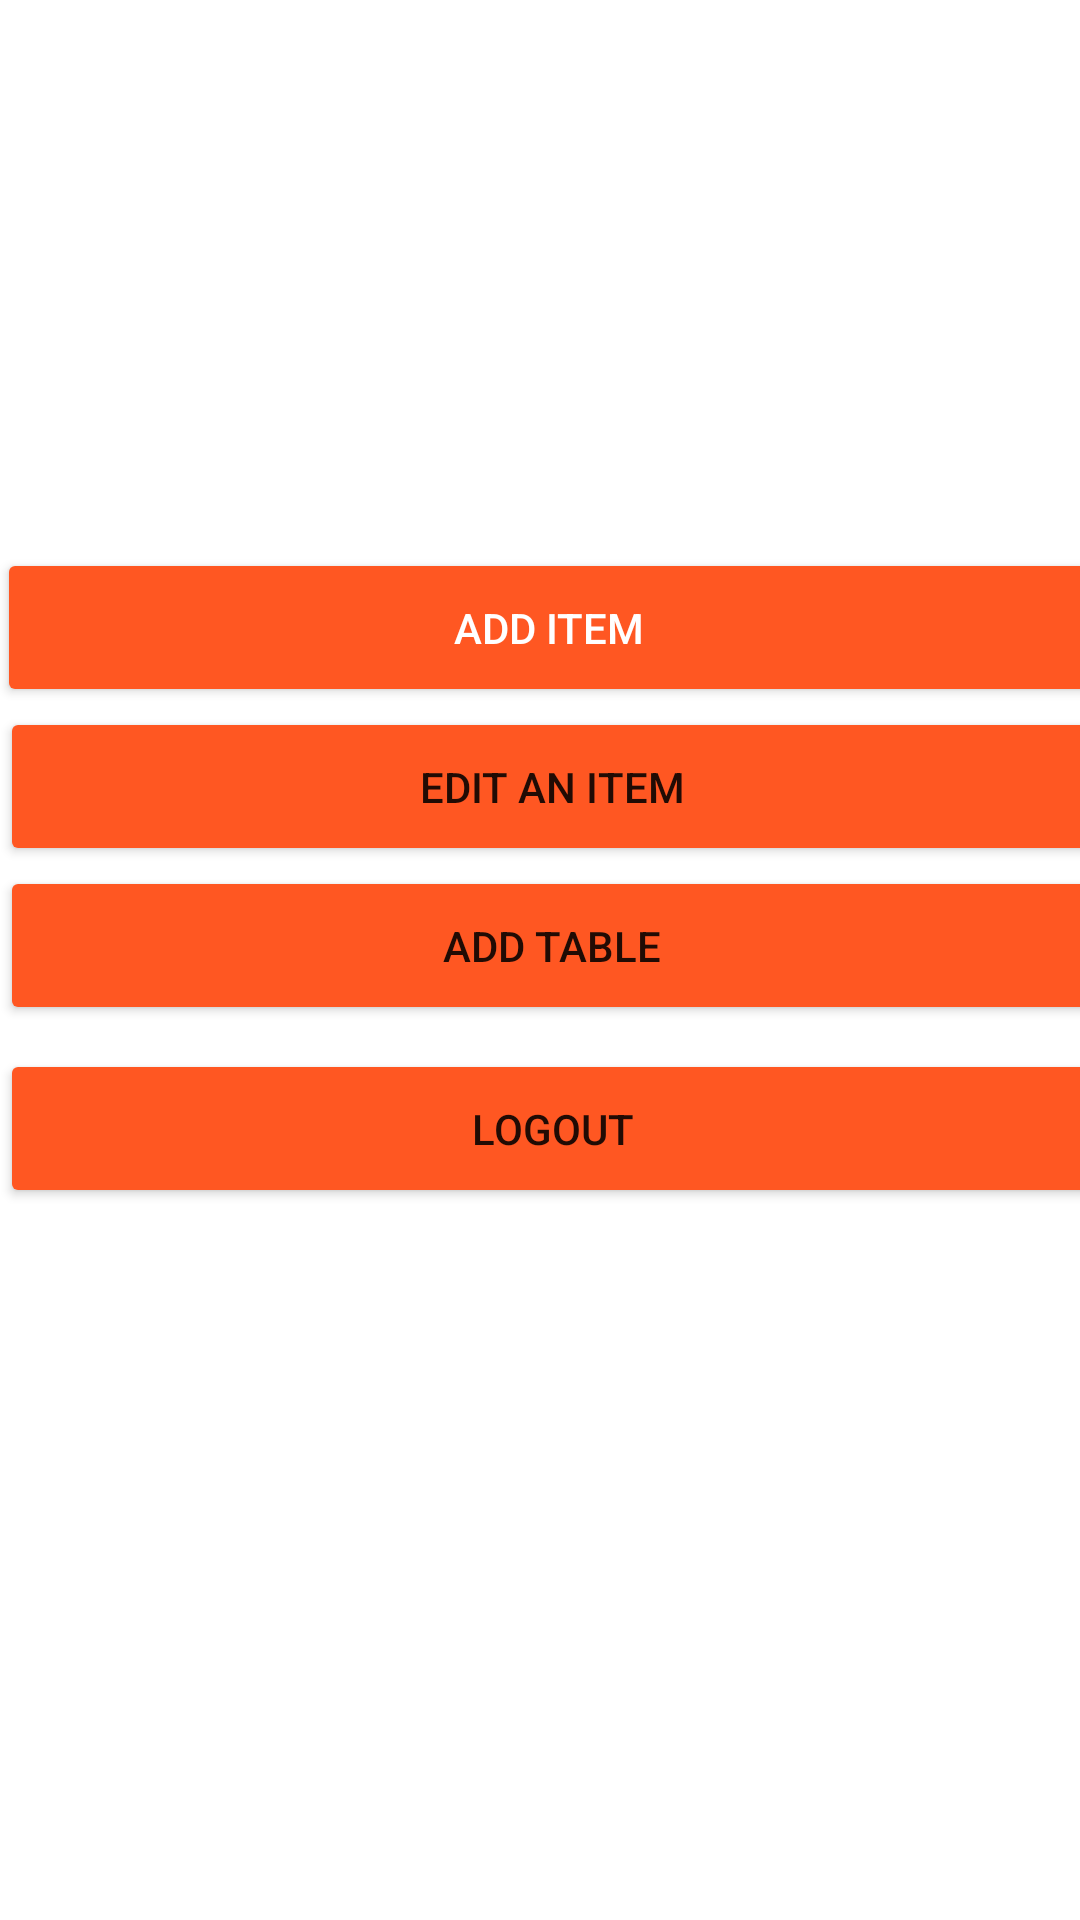

Produce the Android XML layout that renders to this screen, including the resource entries it uses.
<!-- AndroidManifest.xml: application theme Theme.StationOne -->
<!-- res/layout/activity_admin_interface.xml -->
<?xml version="1.0" encoding="utf-8"?>
<androidx.constraintlayout.widget.ConstraintLayout xmlns:android="http://schemas.android.com/apk/res/android"
    xmlns:app="http://schemas.android.com/apk/res-auto"
    xmlns:tools="http://schemas.android.com/tools"
    android:layout_width="match_parent"
    android:layout_height="match_parent"
    tools:context=".AdminInterface">

    <Button
        android:id="@+id/btnAddItem"
        android:layout_width="368dp"
        android:layout_height="53dp"
        android:backgroundTint="#FF5722"
        android:shadowColor="@color/white"
        android:text="ADD ITEM"
        android:textColor="@color/white"
        android:textColorHighlight="@color/black"
        android:textColorHint="@color/white"
        android:textColorLink="@color/white"
        app:layout_constraintBottom_toBottomOf="parent"
        app:layout_constraintEnd_toEndOf="parent"
        app:layout_constraintHorizontal_bias="0.186"
        app:layout_constraintStart_toStartOf="parent"
        app:layout_constraintTop_toTopOf="parent"
        app:layout_constraintVertical_bias="0.311"
        app:rippleColor="@color/white"
        app:strokeColor="@color/white" />

    <Button
        android:id="@+id/btnLogoutAdmin"
        android:layout_width="368dp"
        android:layout_height="53dp"
        android:layout_marginTop="8dp"
        android:backgroundTint="#FF5722"
        android:text="LOGOUT"
        app:layout_constraintBottom_toBottomOf="parent"
        app:layout_constraintTop_toBottomOf="@+id/btnAddTable"
        app:layout_constraintVertical_bias="0.0"
        tools:layout_editor_absoluteX="8dp" />

    <Button
        android:id="@+id/btnEditItem"
        android:layout_width="368dp"
        android:layout_height="53dp"
        android:backgroundTint="#FF5722"
        android:text="EDIT AN ITEM"
        app:layout_constraintTop_toBottomOf="@+id/btnAddItem"
        tools:layout_editor_absoluteX="8dp" />

    <Button
        android:id="@+id/btnAddTable"
        android:layout_width="368dp"
        android:layout_height="53dp"
        android:backgroundTint="#FF5722"
        android:text="ADD TABLE"
        app:layout_constraintTop_toBottomOf="@+id/btnEditItem"
        tools:layout_editor_absoluteX="7dp" />

</androidx.constraintlayout.widget.ConstraintLayout>
<!-- resources referenced by this layout -->
<resources>
  <style name="Theme.StationOne" parent="Theme.MaterialComponents.DayNight.DarkActionBar">
          
          <item name="colorPrimary">@color/purple_500</item>
          <item name="colorPrimaryVariant">@color/purple_700</item>
          <item name="colorOnPrimary">@color/white</item>
          
          <item name="colorSecondary">@color/teal_200</item>
          <item name="colorSecondaryVariant">@color/teal_700</item>
          <item name="colorOnSecondary">@color/black</item>
          
          <item name="android:statusBarColor" tools:targetApi="l">?attr/colorPrimaryVariant</item>
          
      </style>
  <!-- not gathered from this repository: default colours our renderer supplied (Android Studio template values) -->
  <color name="purple_500">#FF6200EE</color>
  <color name="purple_700">#FF3700B3</color>
  <color name="teal_200">#FF03DAC5</color>
  <color name="teal_700">#FF018786</color>
  <color name="black">#FF000000</color>
  <color name="white">#FFFFFFFF</color>
</resources>
